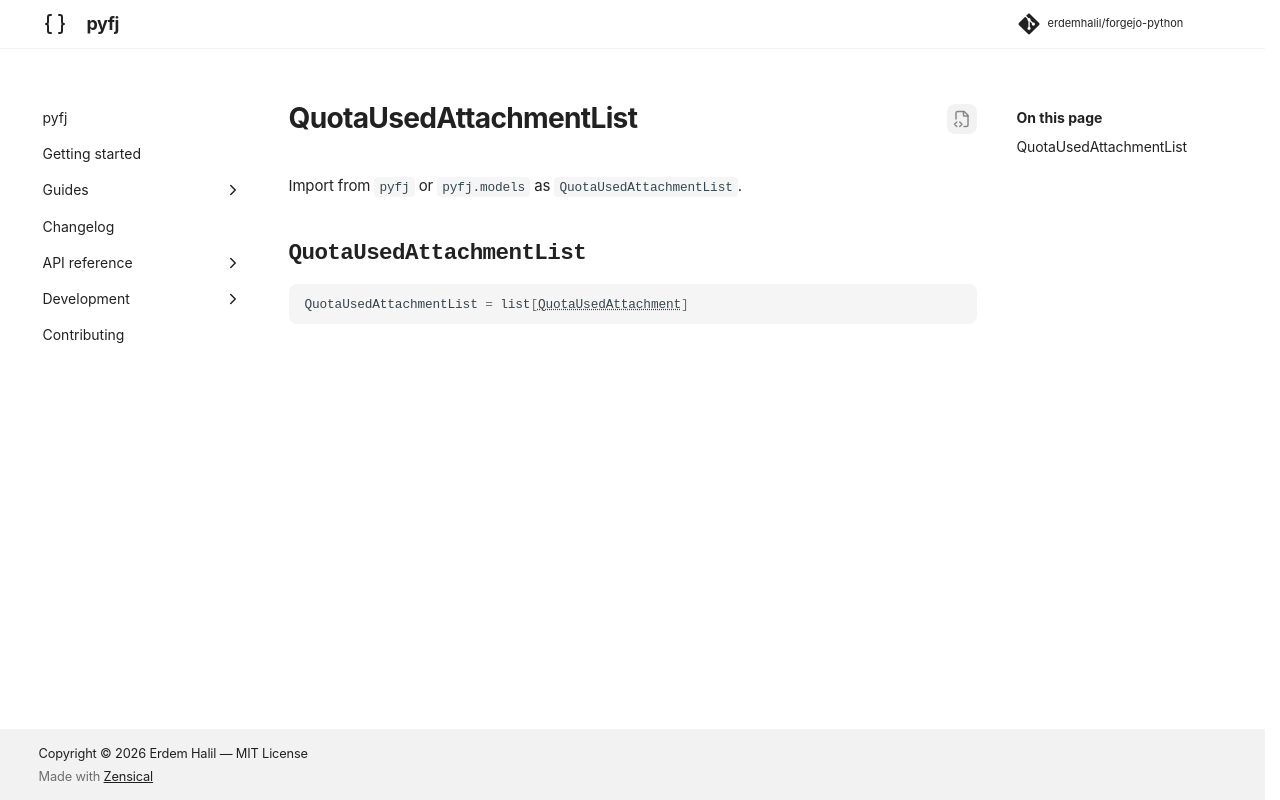

repository: erdemhalil/forgejo-python · page: dev/reference/models/quota_used_attachment_list/index.html · generator: mkdocs

---
title: "QuotaUsedAttachmentList"
description: "Type alias for `list[pyfj._generated.models.quota_used_attachment.QuotaUsedAttachment]`."
---

# QuotaUsedAttachmentList

Import from `pyfj` or `pyfj.models` as `QuotaUsedAttachmentList`.

::: pyfj._generated.models.quota_used_attachment_list.QuotaUsedAttachmentList
